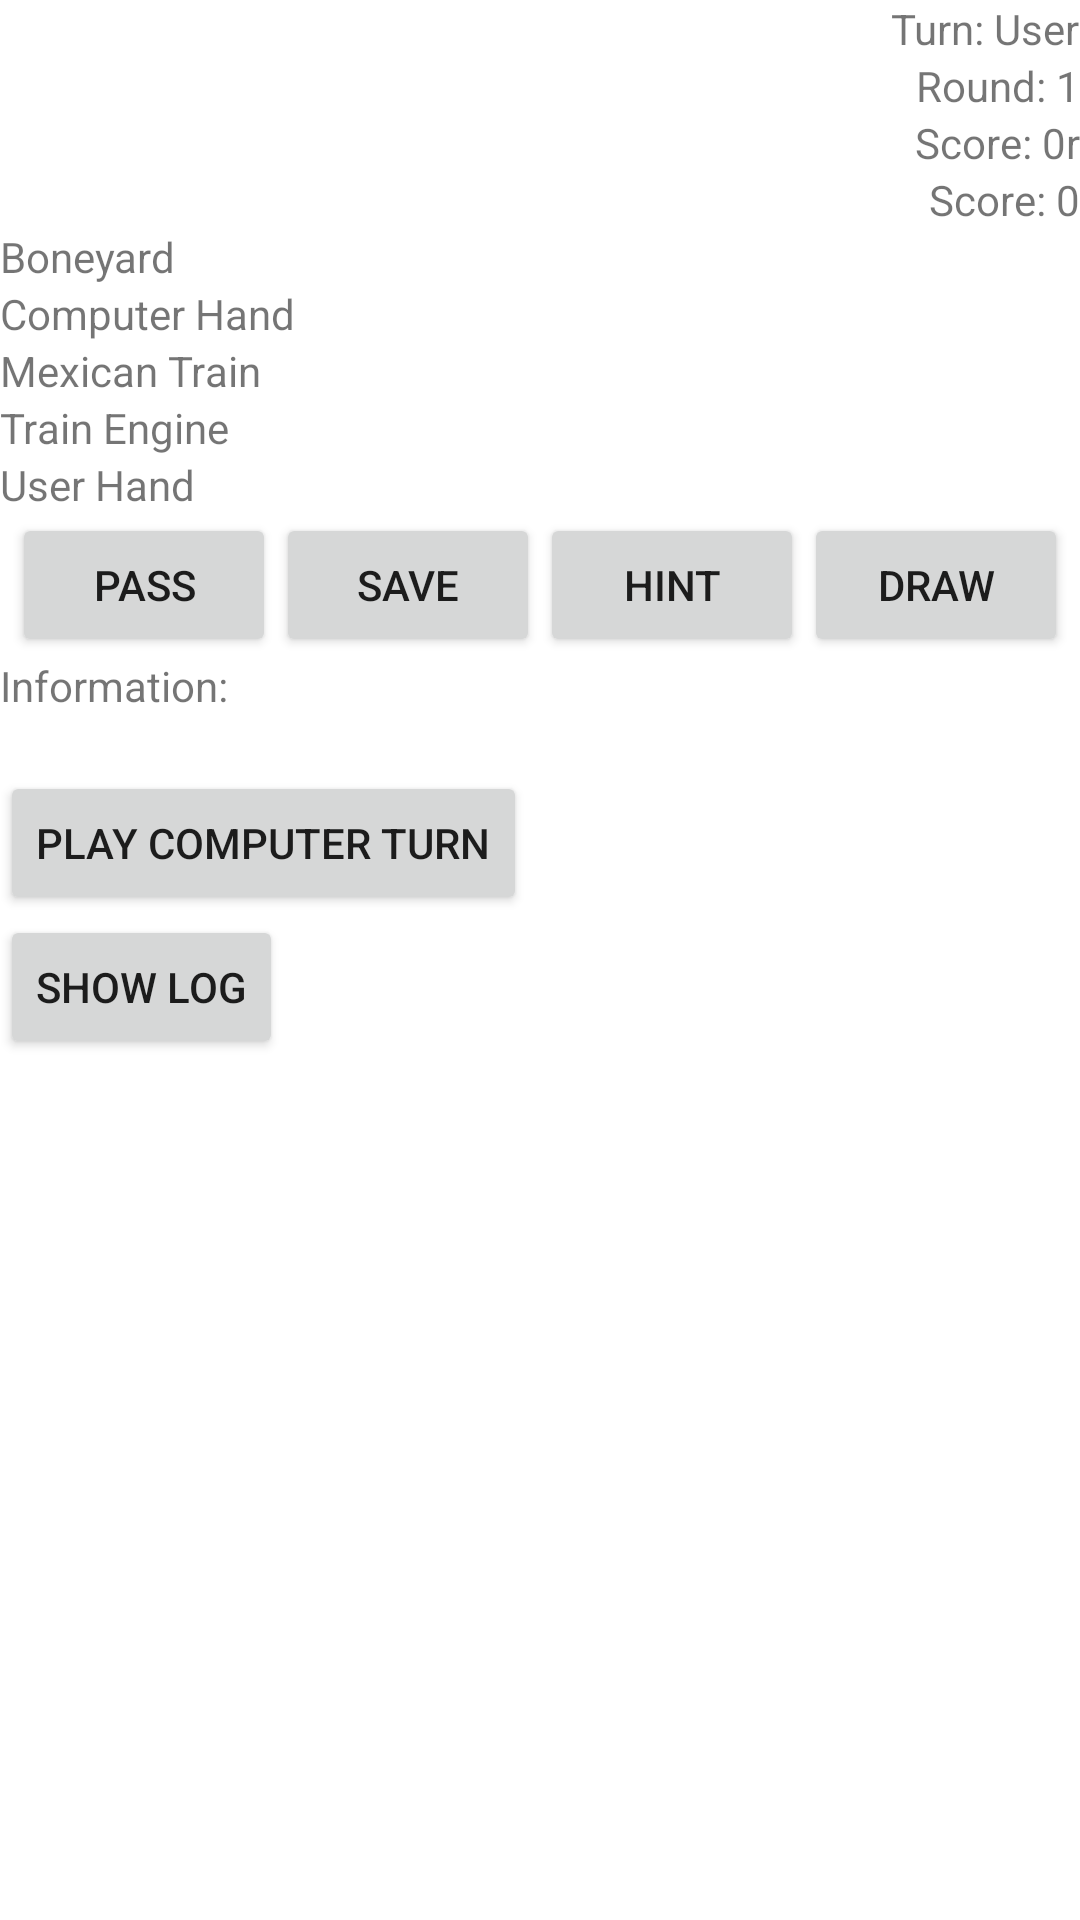

Layout XML and referenced resources for this Android screen:
<!-- AndroidManifest.xml: application theme Theme.NeupaneMexicanTrain -->
<!-- res/layout/activity_main.xml -->
<?xml version="1.0" encoding="utf-8"?>
<LinearLayout
    xmlns:android="http://schemas.android.com/apk/res/android"
    xmlns:tools="http://schemas.android.com/tools"

    xmlns:app="http://schemas.android.com/apk/res-auto"
    android:id="@+id/rootContainer"
   android:layout_width="match_parent"
    android:layout_height="match_parent"
    android:gravity="top"
    android:orientation="vertical">

    <androidx.core.widget.NestedScrollView
        android:layout_width="match_parent"
        android:layout_height="wrap_content">
        <LinearLayout
            android:layout_width="match_parent"
            android:layout_height="wrap_content"
            android:gravity="top"
            android:orientation="vertical"

            >
            
            <LinearLayout
                android:id="@+id/boardInfo"
                android:layout_width="match_parent"
                android:layout_height="wrap_content"
                android:gravity="end"
                android:orientation="vertical" >
                <TextView
                    android:id="@+id/turn"
                    android:layout_width="wrap_content"
                    android:layout_height="wrap_content"
                    android:text="Turn: User" />
                <TextView
                    android:id="@+id/round"
                    android:layout_width="wrap_content"
                    android:layout_height="wrap_content"
                    android:text="Round: 1" />
                <TextView
                    android:id="@+id/humanScore"
                    android:layout_width="wrap_content"
                    android:layout_height="wrap_content"
                    android:text="Score: 0r" />
                <TextView
                    android:id="@+id/computerScore"
                    android:layout_width="wrap_content"
                    android:layout_height="wrap_content"
                    android:text="Score: 0" />
            </LinearLayout>



            
            <TextView
                android:layout_width="wrap_content"
                android:layout_height="wrap_content"
                android:text="Boneyard"
                />
            <HorizontalScrollView
                android:contentDescription="Boneyard"
                android:layout_width="match_parent"
                android:layout_height="wrap_content">

                <LinearLayout
                    android:id="@+id/tileBoneyard"
                    android:layout_width="wrap_content"
                    android:layout_height="wrap_content"
                    android:orientation="horizontal" />
            </HorizontalScrollView>

            
            <TextView
                android:layout_width="wrap_content"
                android:layout_height="wrap_content"
                android:text="Computer Hand"
                />
            <HorizontalScrollView
                android:contentDescription="Computer Tiles"
                android:layout_width="match_parent"
                android:layout_height="wrap_content">

                <LinearLayout
                    android:id="@+id/tileComputerHand"
                    android:layout_width="wrap_content"
                    android:layout_height="wrap_content"
                    android:orientation="horizontal" />
            </HorizontalScrollView>

            
            <TextView
                android:layout_width="wrap_content"
                android:layout_height="wrap_content"
                android:text="Mexican Train"
                />
            <HorizontalScrollView
                android:contentDescription="Mexican Train"
                android:layout_width="match_parent"
                android:layout_height="wrap_content">

                <LinearLayout
                    android:id="@+id/tileBoardMexicanTrain"
                    android:layout_width="wrap_content"
                    android:layout_height="wrap_content"
                    android:orientation="horizontal" />
            </HorizontalScrollView>




            
            <TextView
                android:layout_width="wrap_content"
                android:layout_height="wrap_content"
                android:text="Train Engine"
                />
            <HorizontalScrollView
                android:contentDescription="Train Engine Board"
                android:layout_height="wrap_content"
                android:layout_width="match_parent"
                >

                <LinearLayout
                    android:id="@+id/tileBoardEngineTrain"
                    android:layout_width="wrap_content"
                    android:layout_height="wrap_content"
                    android:orientation="horizontal" />
            </HorizontalScrollView>






            
            <TextView
                android:layout_width="wrap_content"
                android:layout_height="wrap_content"
                android:text="User Hand"
                />
            <HorizontalScrollView
                android:contentDescription="User Choice"
                android:layout_width="match_parent"
                android:layout_height="wrap_content">

                <LinearLayout
                    android:id="@+id/tileUserHand"
                    android:layout_width="wrap_content"
                    android:layout_height="wrap_content"
                    android:orientation="horizontal" />
            </HorizontalScrollView>


            
            <LinearLayout
                android:layout_width="wrap_content"
                android:layout_height="wrap_content"
                android:layout_gravity="center"

                >
                <Button

                    android:id="@+id/pass_button"
                    android:text="Pass"
                    android:layout_width="wrap_content"
                    android:layout_height="wrap_content"/>
                <Button
                    android:id="@+id/save_button"
                    android:text="Save"

                    android:layout_width="wrap_content"
                    android:layout_height="wrap_content"/>
                <Button
                    android:text="Hint"

                    android:id="@+id/hint_button"
                    android:layout_width="wrap_content"
                    android:layout_height="wrap_content"/>
                <Button
                    android:text="Draw"
                    android:id="@+id/draw_button"
                    android:layout_width="wrap_content"
                    android:layout_height="wrap_content"/>
            </LinearLayout>

            <ScrollView
                android:layout_width="match_parent"
                android:layout_height="wrap_content">

                <LinearLayout
                    android:layout_width="match_parent"
                    android:layout_height="wrap_content"
                    android:orientation="vertical"
                    >

                    <TextView
                        android:layout_width="wrap_content"
                        android:layout_height="wrap_content"
                        android:text="Information: "
                        />
                    <TextView
                        android:id="@+id/message"

                        android:layout_width="wrap_content"
                        android:layout_height="wrap_content"/>

                    <LinearLayout
                        android:id="@+id/trainChoicLayout"
                        android:orientation="vertical"
                        android:layout_width="wrap_content"
                        android:layout_height="wrap_content"/>
                    <Button
                        android:id="@+id/playComputerTurn"
                        android:layout_width="wrap_content"
                        android:layout_height="wrap_content"
                        android:text="Play Computer Turn"
                        />


                </LinearLayout>
            </ScrollView>

            <Button
                android:layout_width="wrap_content"
                android:layout_height="wrap_content"
                android:id="@+id/logButton"
               android:text="Show Log"
                />
            <androidx.core.widget.NestedScrollView
                android:layout_width="match_parent"
                android:layout_height="wrap_content">
                <TextView
                    android:visibility="invisible"
                    android:layout_width="match_parent"
                    android:layout_height="wrap_content"
                    android:id="@+id/roundLog"
                    android:textColor="@color/white"
                    android:background="@color/design_default_color_primary_dark"
                    android:text="sfsadfsdfdsfsdf"
                    />
            </androidx.core.widget.NestedScrollView>




        </LinearLayout>
    </androidx.core.widget.NestedScrollView>

















































</LinearLayout>
<!-- resources referenced by this layout -->
<resources>
  <string name="app_name">neupaneMexicanTrain</string>
  <style name="Theme.NeupaneMexicanTrain" parent="Theme.MaterialComponents.DayNight.DarkActionBar">
          
          <item name="colorPrimary">@color/purple_500</item>
          <item name="colorPrimaryVariant">@color/purple_700</item>
          <item name="colorOnPrimary">@color/white</item>
          
          <item name="colorSecondary">@color/teal_200</item>
          <item name="colorSecondaryVariant">@color/teal_700</item>
          <item name="colorOnSecondary">@color/black</item>
          
          <item name="android:statusBarColor" tools:targetApi="l">?attr/colorPrimaryVariant</item>
          
      </style>
  <!-- not gathered from this repository: default colours our renderer supplied (Android Studio template values) -->
  <color name="purple_500">#FF6200EE</color>
  <color name="purple_700">#FF3700B3</color>
  <color name="teal_200">#FF03DAC5</color>
  <color name="teal_700">#FF018786</color>
  <color name="black">#FF000000</color>
  <color name="white">#FFFFFFFF</color>
</resources>
